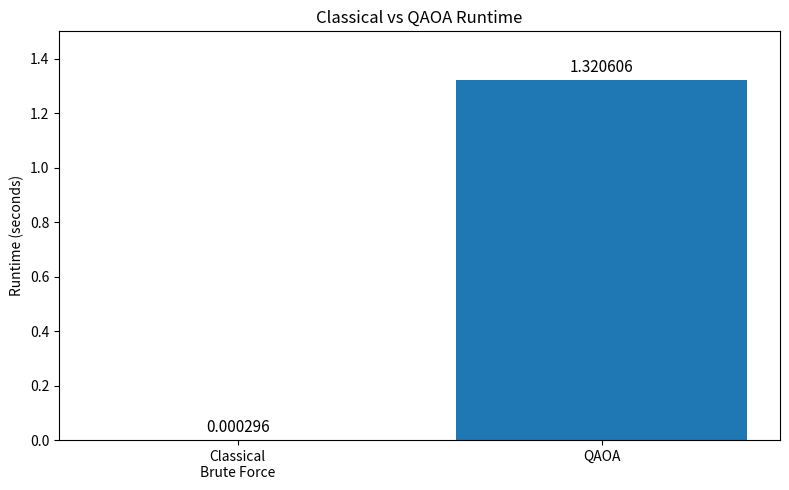

This figure's Python source: (Note: this script raises an exception after producing the figure.)
import matplotlib.pyplot as plt

methods = [
    "Classical\nBrute Force",
    "QAOA"
]

runtimes = [
    0.000296,
    1.320606
]

plt.figure(figsize=(8, 5))

bars = plt.bar(methods, runtimes)

plt.ylabel("Runtime (seconds)")
plt.title("Classical vs QAOA Runtime")

plt.ylim(0, 1.5)

for bar, value in zip(bars, runtimes):
    plt.text(
        bar.get_x() + bar.get_width() / 2,
        value + 0.03,
        f"{value:.6f}",
        ha="center",
        fontsize=11
    )

plt.tight_layout()

plt.savefig(
    "../results/classical_vs_qaoa_runtime.png",
    dpi=300
)

plt.show()
